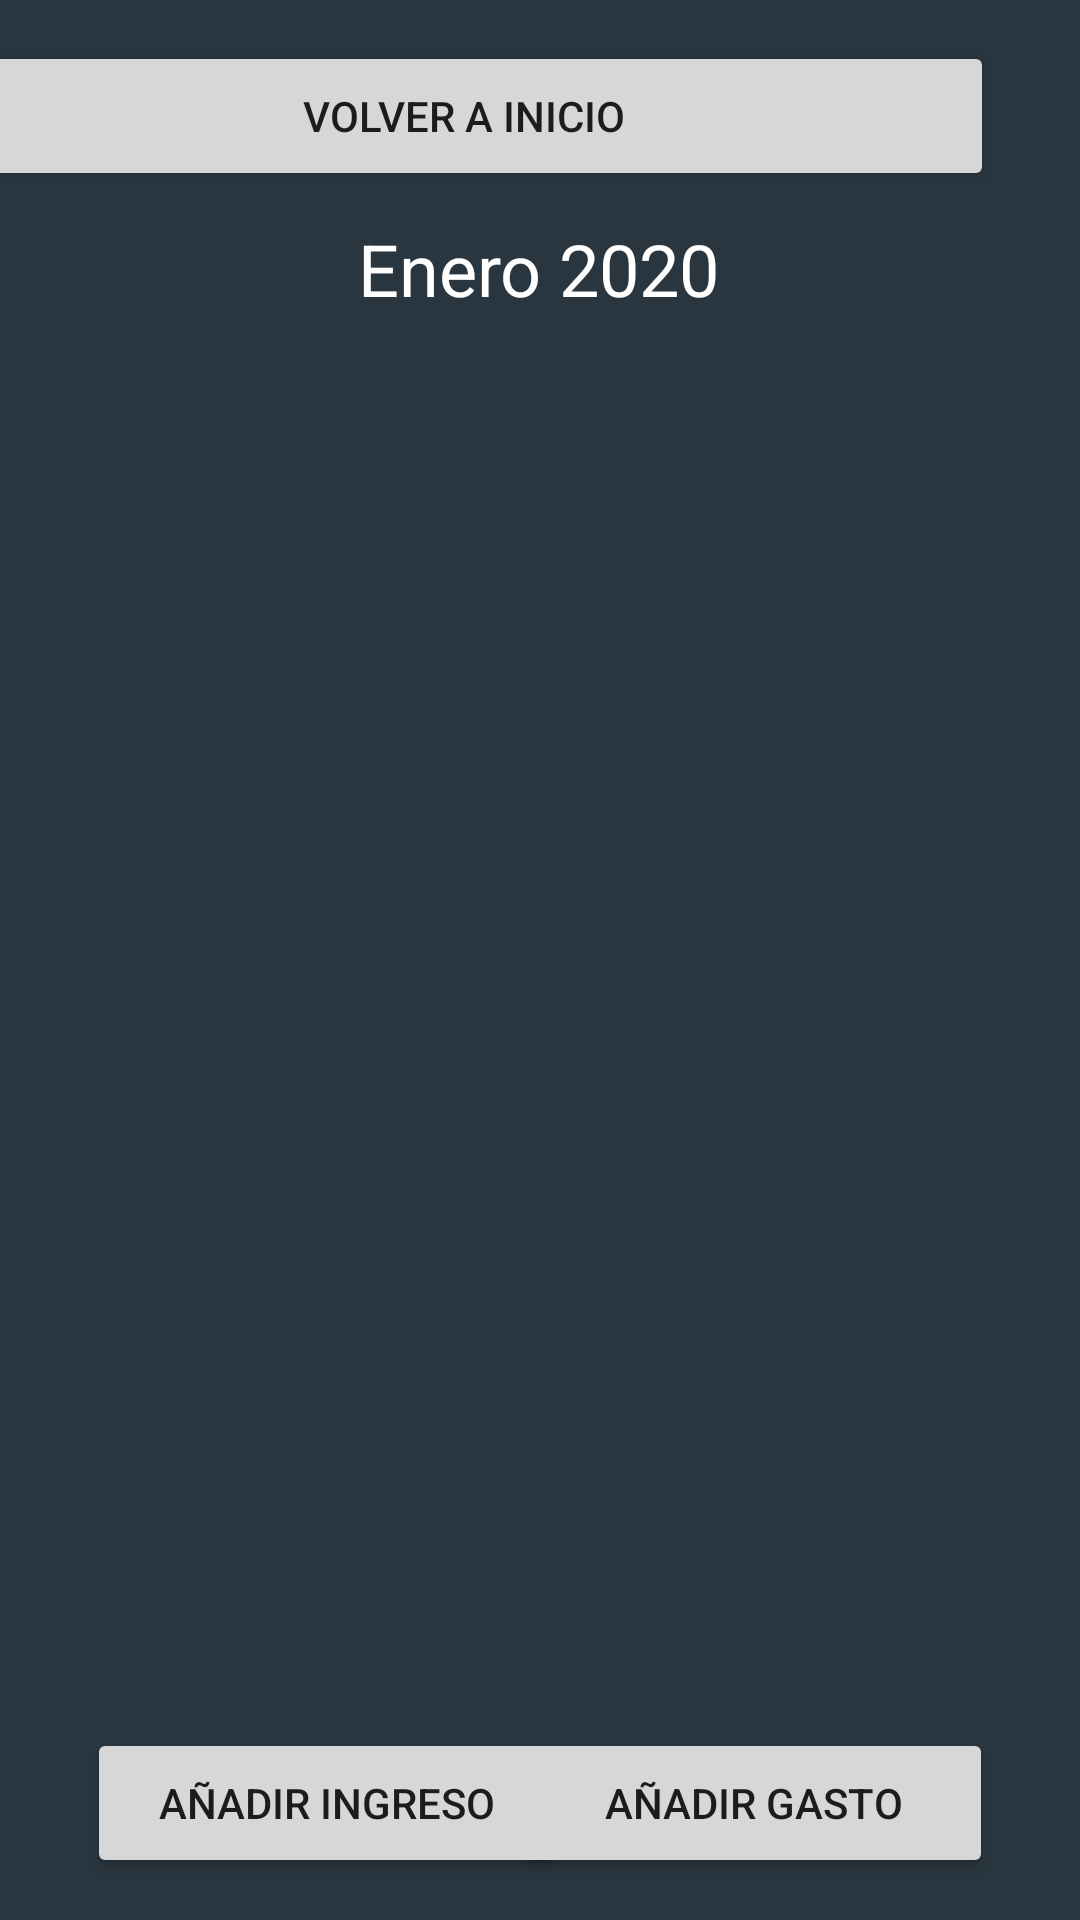

Produce the Android XML layout that renders to this screen, including the resource entries it uses.
<!-- AndroidManifest.xml: application theme AppTheme -->
<!-- res/layout/activity_mes01.xml -->
<?xml version="1.0" encoding="utf-8"?>
<androidx.constraintlayout.widget.ConstraintLayout
    xmlns:android="http://schemas.android.com/apk/res/android"
    xmlns:app="http://schemas.android.com/apk/res-auto"
    xmlns:tools="http://schemas.android.com/tools"
    android:layout_width="match_parent"
    android:layout_height="match_parent"
    android:background="#2a363f"
    android:orientation="vertical"
    tools:context=".Mes01">

    <TextView
        android:id="@+id/textView"
        android:layout_width="wrap_content"
        android:layout_height="wrap_content"
        android:layout_margin="20dp"
        android:text="Enero 2020"
        android:textColor="#FFFFFF"
        android:textSize="24dp"
        app:layout_constraintBottom_toBottomOf="parent"
        app:layout_constraintEnd_toEndOf="parent"
        app:layout_constraintHorizontal_bias="0.498"
        app:layout_constraintStart_toStartOf="parent"
        app:layout_constraintTop_toTopOf="parent"
        app:layout_constraintVertical_bias="0.094" />

    <Button
        android:id="@+id/btn_volver"
        android:layout_width="354dp"
        android:layout_height="50dp"
        android:layout_marginStart="29dp"
        android:layout_marginLeft="29dp"
        android:layout_marginEnd="29dp"
        android:layout_marginRight="29dp"
        android:text="VOLVER A INICIO"
        app:layout_constraintBottom_toBottomOf="parent"
        app:layout_constraintEnd_toEndOf="parent"
        app:layout_constraintHorizontal_bias="1.0"
        app:layout_constraintStart_toStartOf="parent"
        app:layout_constraintTop_toTopOf="parent"
        app:layout_constraintVertical_bias="0.023"
        tools:ignore="HardcodedText" />

    <Button
        android:id="@+id/addIngresos"
        android:layout_width="160dp"
        android:layout_height="50dp"
        android:layout_marginStart="29dp"
        android:layout_marginLeft="29dp"
        android:layout_marginEnd="29dp"
        android:layout_marginRight="29dp"
        android:text="AÑADIR INGRESO"
        app:layout_constraintBottom_toBottomOf="parent"
        app:layout_constraintEnd_toEndOf="parent"
        app:layout_constraintHorizontal_bias="0.0"
        app:layout_constraintStart_toStartOf="parent"
        app:layout_constraintTop_toTopOf="parent"
        app:layout_constraintVertical_bias="0.976"
        tools:ignore="HardcodedText" />

    <Button
        android:id="@+id/addGastos"
        android:layout_width="160dp"
        android:layout_height="50dp"
        android:layout_marginStart="29dp"
        android:layout_marginLeft="29dp"
        android:layout_marginEnd="29dp"
        android:layout_marginRight="29dp"
        android:text="AÑADIR GASTO"
        app:layout_constraintBottom_toBottomOf="parent"
        app:layout_constraintEnd_toEndOf="parent"
        app:layout_constraintHorizontal_bias="1.0"
        app:layout_constraintStart_toStartOf="parent"
        app:layout_constraintTop_toTopOf="parent"
        app:layout_constraintVertical_bias="0.976"
        tools:ignore="HardcodedText" />

</androidx.constraintlayout.widget.ConstraintLayout>
<!-- resources referenced by this layout -->
<resources>
  <style name="AppTheme" parent="Theme.AppCompat.Light.DarkActionBar">
          
          <item name="colorPrimary">@color/colorPrimary</item>
          <item name="colorPrimaryDark">@color/colorPrimaryDark</item>
          <item name="colorAccent">@color/colorAccent</item>
      </style>
  <color name="colorPrimary">#008577</color>
  <color name="colorPrimaryDark">#00574B</color>
  <color name="colorAccent">#D81B60</color>
</resources>
